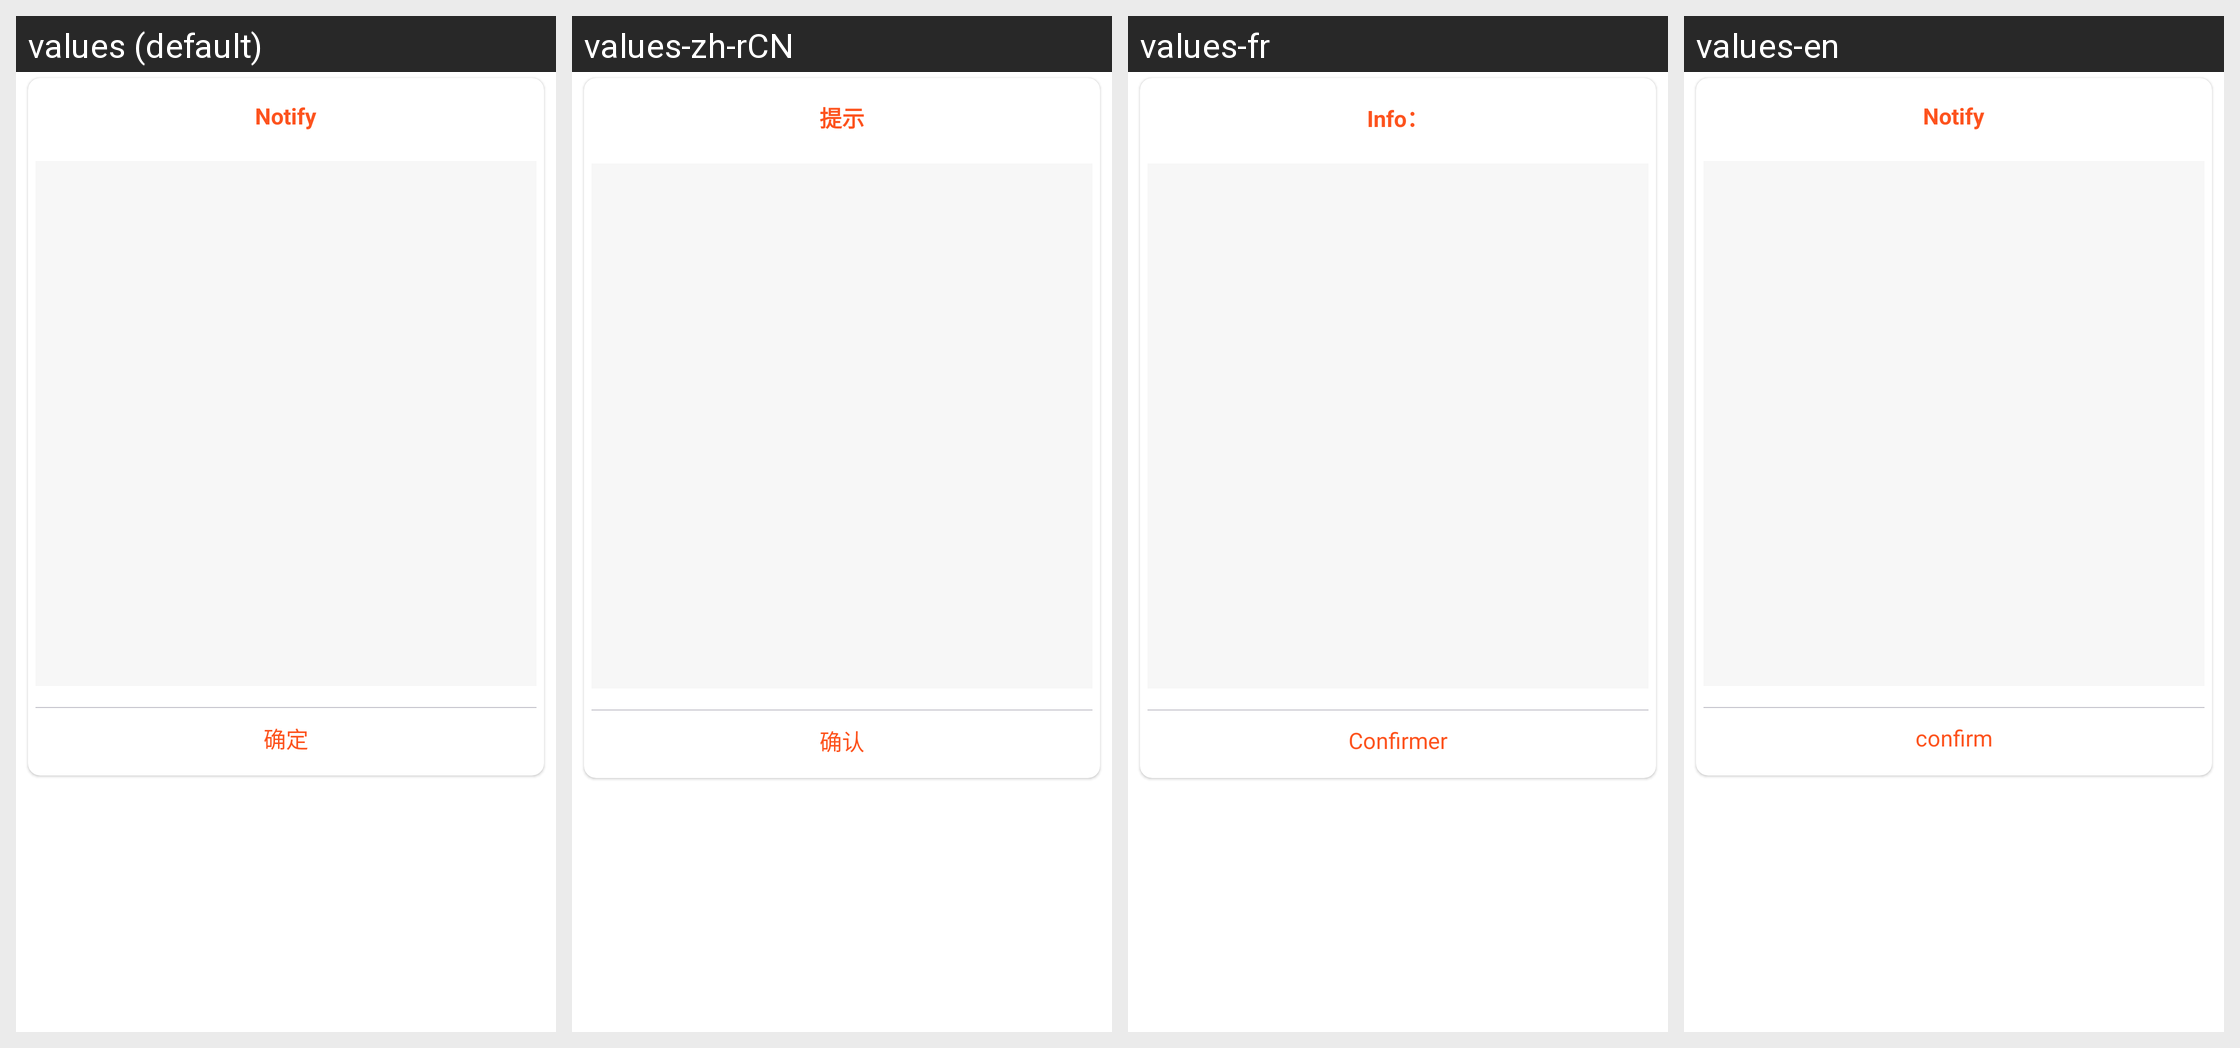

Translations of the strings shown on this Android screen, per locale in the grid:
Android screen res/layout/dialog_select_presenter.xml rendered under 4 locales, left to right: values (default), values-zh-rCN, values-fr, values-en. Device: Nexus 5 (rendered at 1080×1920; each locale shown at half size, 540×960, under a caption strip naming it); theme AppTheme.
Strings drawn on this screen, with the default value and each locale's value (text and hints the layout hard-codes, and strings that could not be matched under every locale, appear in the picture but are not listed):

notify_invite
  values: Notify
  values-zh-rCN: 提示
  values-fr: Info：
  values-en: Notify

confirm
  values: 确定
  values-zh-rCN: 确认
  values-fr: Confirmer
  values-en: confirm
